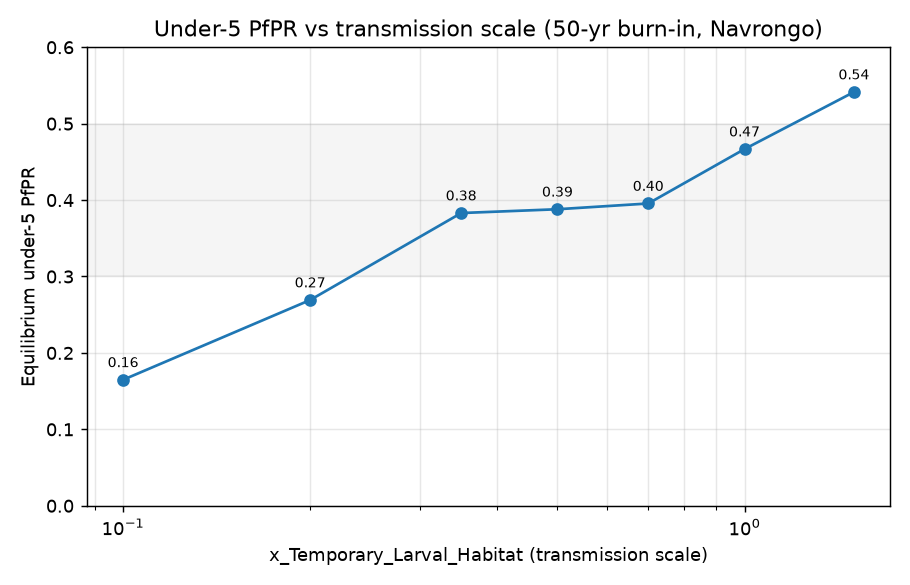

The data file committed next to this chart (first rows):
x, u5_pfpr
0.1, 0.1649
0.2, 0.2693
0.35, 0.383
0.5, 0.388
0.7, 0.3955
1.0, 0.4667
1.5, 0.5414
